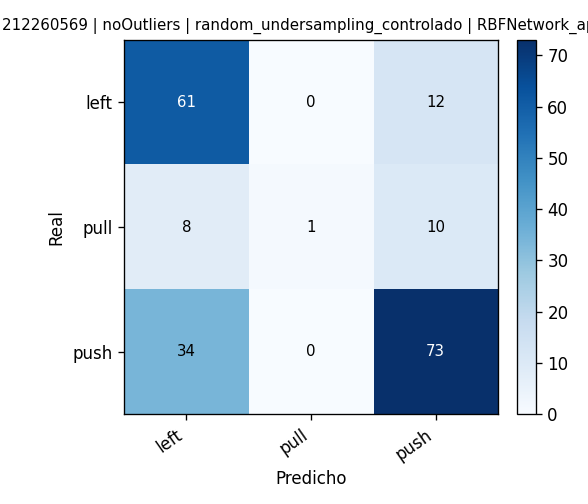

The file beside this chart, header and first rows:
, pred_left, pred_pull, pred_push
real_left, 61, 0, 12
real_pull, 8, 1, 10
real_push, 34, 0, 73
